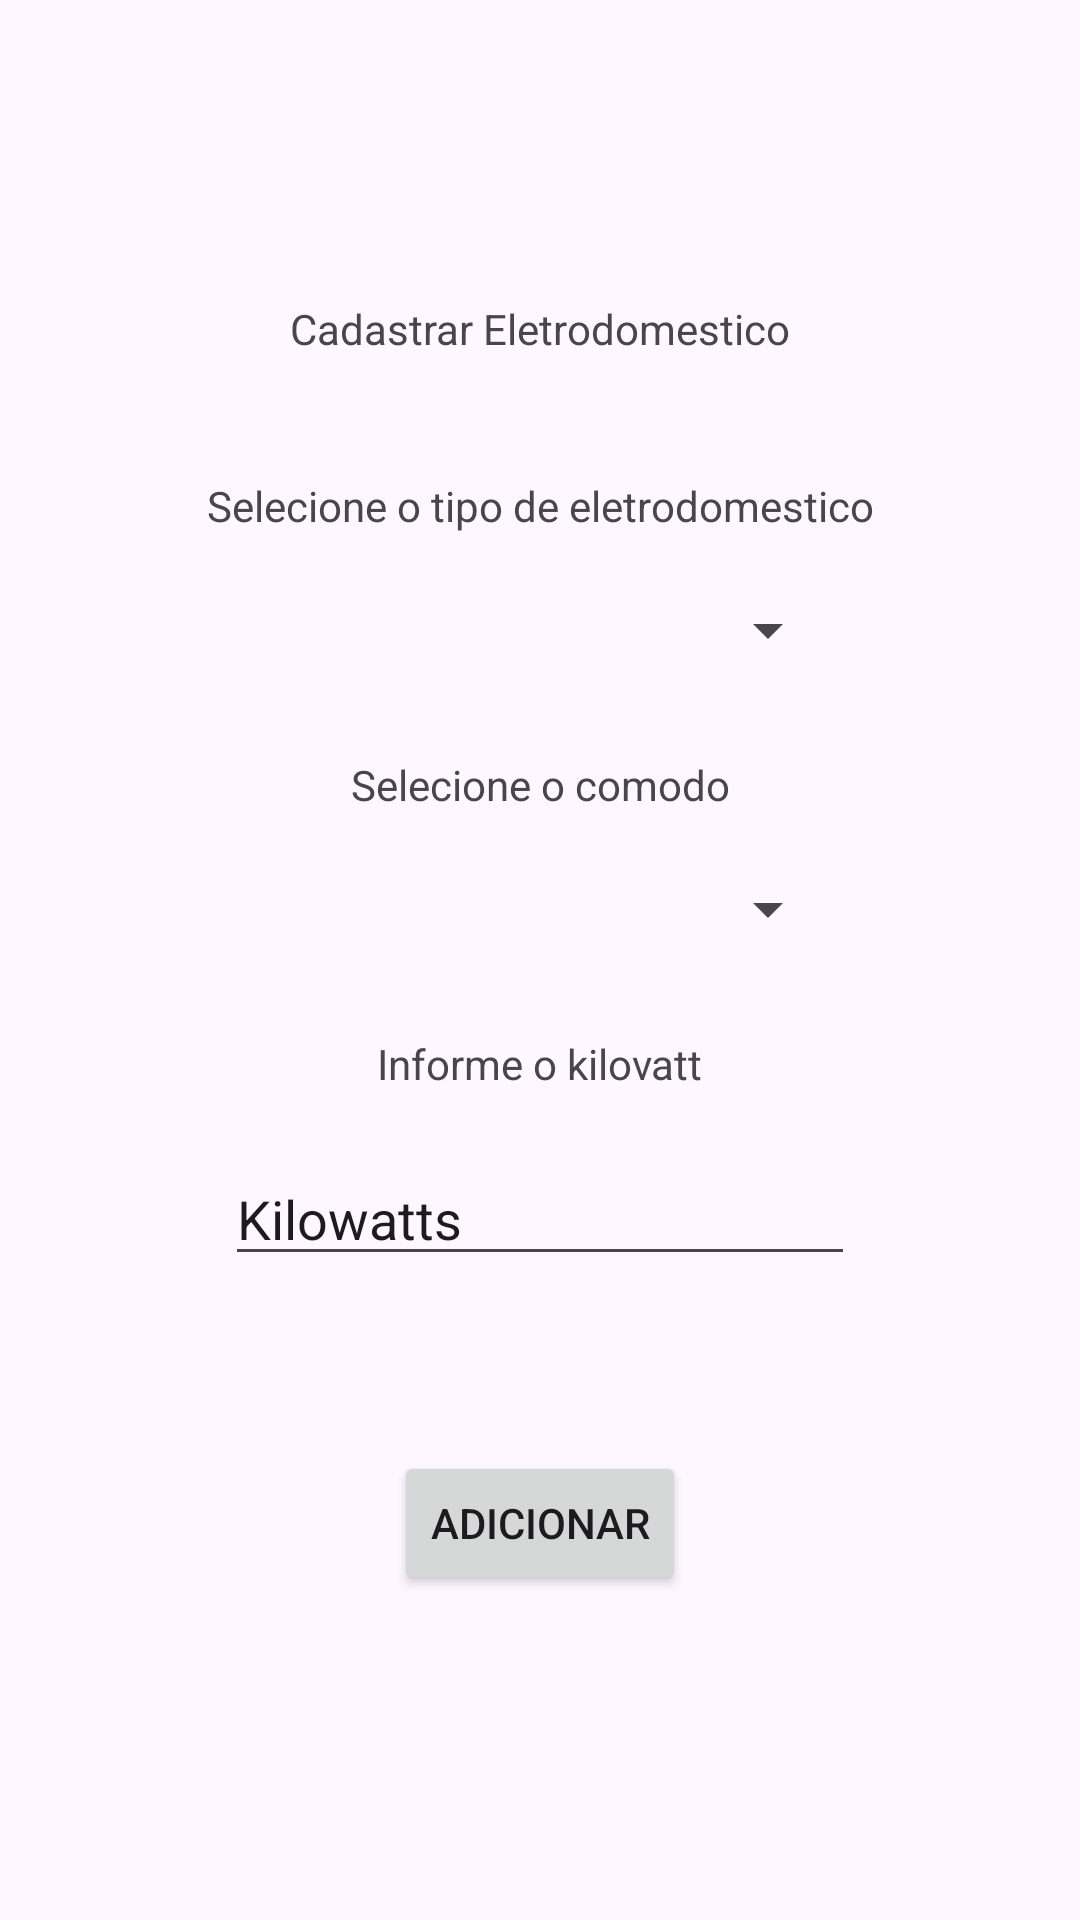

The Android layout XML behind this screen, and the referenced resources:
<!-- AndroidManifest.xml: application theme Theme.WattWise -->
<!-- res/layout/activity_cadastro_eletrodomestico.xml -->
<?xml version="1.0" encoding="utf-8"?>
<androidx.constraintlayout.widget.ConstraintLayout xmlns:android="http://schemas.android.com/apk/res/android"
    xmlns:app="http://schemas.android.com/apk/res-auto"
    xmlns:tools="http://schemas.android.com/tools"
    android:id="@+id/main"
    android:layout_width="match_parent"
    android:layout_height="match_parent"
    tools:context=".CadastroEletrodomestico">

    <TextView
        android:id="@+id/textView"
        android:layout_width="wrap_content"
        android:layout_height="wrap_content"
        android:layout_marginTop="100dp"
        android:text="Cadastrar Eletrodomestico"
        app:layout_constraintEnd_toEndOf="parent"
        app:layout_constraintStart_toStartOf="parent"
        app:layout_constraintTop_toTopOf="parent" />

    <TextView
        android:id="@+id/textView2"
        android:layout_width="wrap_content"
        android:layout_height="wrap_content"
        android:layout_marginTop="40dp"
        android:text="Selecione o tipo de eletrodomestico"
        app:layout_constraintEnd_toEndOf="parent"
        app:layout_constraintStart_toStartOf="parent"
        app:layout_constraintTop_toBottomOf="@+id/textView" />

    <Button
        android:id="@+id/button"
        android:layout_width="wrap_content"
        android:layout_height="wrap_content"
        android:layout_marginTop="50dp"
        android:layout_marginBottom="100dp"
        android:text="Adicionar"
        app:layout_constraintBottom_toBottomOf="parent"
        app:layout_constraintEnd_toEndOf="parent"
        app:layout_constraintStart_toStartOf="parent"
        app:layout_constraintTop_toBottomOf="@+id/editTextText" />

    <Spinner
        android:id="@+id/spinner"
        android:layout_width="200dp"
        android:layout_height="wrap_content"
        android:layout_marginTop="20dp"
        app:layout_constraintEnd_toEndOf="parent"
        app:layout_constraintStart_toStartOf="parent"
        app:layout_constraintTop_toBottomOf="@+id/textView2" />

    <Spinner
        android:id="@+id/spinner2"
        android:layout_width="200dp"
        android:layout_height="wrap_content"
        android:layout_marginTop="20dp"
        app:layout_constraintEnd_toEndOf="parent"
        app:layout_constraintStart_toStartOf="parent"
        app:layout_constraintTop_toBottomOf="@+id/textView4" />

    <TextView
        android:id="@+id/textView4"
        android:layout_width="wrap_content"
        android:layout_height="wrap_content"
        android:layout_marginTop="30dp"
        android:text="Selecione o comodo"
        app:layout_constraintEnd_toEndOf="parent"
        app:layout_constraintStart_toStartOf="parent"
        app:layout_constraintTop_toBottomOf="@+id/spinner" />

    <TextView
        android:id="@+id/textView5"
        android:layout_width="wrap_content"
        android:layout_height="wrap_content"
        android:layout_marginTop="30dp"
        android:text="Informe o kilovatt"
        app:layout_constraintEnd_toEndOf="parent"
        app:layout_constraintStart_toStartOf="parent"
        app:layout_constraintTop_toBottomOf="@+id/spinner2" />

    <EditText
        android:id="@+id/editTextText"
        android:layout_width="wrap_content"
        android:layout_height="wrap_content"
        android:layout_marginTop="20dp"
        android:ems="10"
        android:inputType="text"
        android:text="Kilowatts"
        app:layout_constraintEnd_toEndOf="parent"
        app:layout_constraintStart_toStartOf="parent"
        app:layout_constraintTop_toBottomOf="@+id/textView5" />

</androidx.constraintlayout.widget.ConstraintLayout>
<!-- resources referenced by this layout -->
<resources>
  <style name="Theme.WattWise" parent="Base.Theme.WattWise" />
  <style name="Base.Theme.WattWise" parent="Theme.Material3.DayNight">
          
          
          <item name="colorPrimary">#375078</item> 
          <item name="colorOnPrimary">#FFFFFF</item> 
      </style>
</resources>
